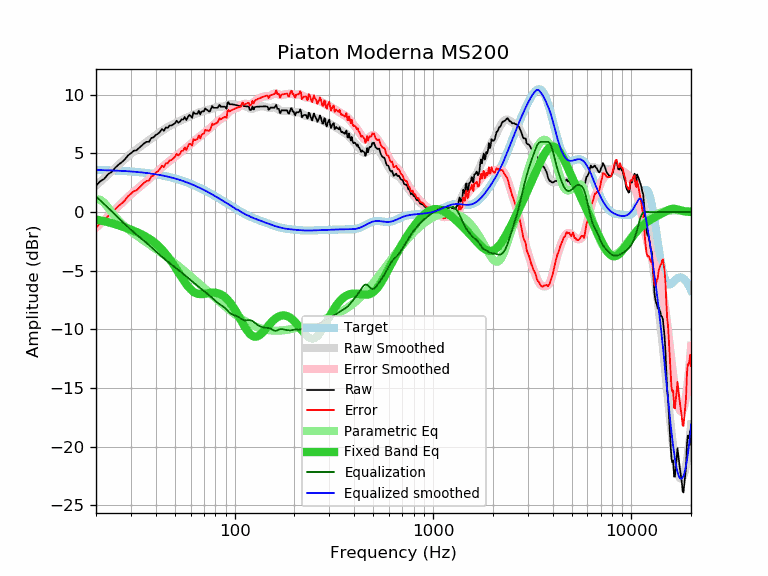

The table this chart was drawn from, first rows:
frequency, raw, error, smoothed, error_smoothed, equalization, parametric_eq, equalized_raw, equalized_smoothed, target
20, 2.25, -1.34, 2.26, -1.33, 1.33, -0.64, 3.58, 3.59, 3.59
21, 2.63, -0.95, 2.58, -1.00, 1.00, -0.71, 3.63, 3.58, 3.58
22, 2.83, -0.74, 2.89, -0.68, 0.68, -0.78, 3.51, 3.57, 3.57
23, 3.23, -0.33, 3.19, -0.37, 0.37, -0.86, 3.60, 3.56, 3.56
24, 3.42, -0.13, 3.48, -0.07, 0.07, -0.95, 3.49, 3.55, 3.55
25, 3.78, 0.24, 3.77, 0.23, -0.23, -1.03, 3.55, 3.54, 3.54
26, 4.05, 0.52, 4.04, 0.51, -0.51, -1.13, 3.54, 3.53, 3.53
27, 4.26, 0.75, 4.29, 0.78, -0.78, -1.22, 3.48, 3.51, 3.51
28, 4.51, 1.01, 4.54, 1.04, -1.04, -1.31, 3.47, 3.50, 3.50
29, 4.83, 1.35, 4.76, 1.28, -1.28, -1.41, 3.55, 3.48, 3.48
30, 5.02, 1.56, 4.97, 1.51, -1.51, -1.51, 3.51, 3.46, 3.46
31, 5.23, 1.79, 5.17, 1.72, -1.72, -1.60, 3.51, 3.44, 3.44
32, 5.27, 1.85, 5.35, 1.92, -1.92, -1.70, 3.35, 3.42, 3.42
33, 5.47, 2.07, 5.51, 2.11, -2.11, -1.80, 3.36, 3.40, 3.40
34, 5.67, 2.29, 5.67, 2.29, -2.29, -1.91, 3.38, 3.38, 3.38
35, 5.87, 2.51, 5.82, 2.46, -2.46, -2.02, 3.41, 3.36, 3.36
36, 5.99, 2.66, 5.97, 2.64, -2.64, -2.14, 3.35, 3.33, 3.33
37, 5.99, 2.68, 6.12, 2.81, -2.81, -2.26, 3.18, 3.31, 3.31
38, 6.32, 3.04, 6.27, 2.99, -2.99, -2.39, 3.33, 3.28, 3.28
39, 6.37, 3.12, 6.41, 3.16, -3.16, -2.54, 3.21, 3.25, 3.25
40, 6.58, 3.36, 6.56, 3.33, -3.33, -2.69, 3.25, 3.22, 3.22
41, 6.67, 3.48, 6.69, 3.50, -3.50, -2.85, 3.17, 3.19, 3.19
42, 6.84, 3.68, 6.82, 3.66, -3.66, -3.02, 3.18, 3.16, 3.16
43, 7.08, 3.95, 6.94, 3.81, -3.81, -3.20, 3.27, 3.13, 3.13
44, 6.93, 3.84, 7.05, 3.96, -3.96, -3.39, 2.97, 3.09, 3.09
45, 7.22, 4.16, 7.16, 4.10, -4.10, -3.58, 3.12, 3.06, 3.06
46, 7.18, 4.16, 7.25, 4.23, -4.23, -3.79, 2.95, 3.02, 3.02
47, 7.39, 4.41, 7.34, 4.35, -4.35, -4.00, 3.04, 2.99, 2.99
48, 7.38, 4.43, 7.42, 4.48, -4.48, -4.22, 2.90, 2.95, 2.95
49, 7.48, 4.57, 7.50, 4.60, -4.60, -4.44, 2.89, 2.91, 2.91
50, 7.57, 4.70, 7.58, 4.71, -4.71, -4.67, 2.86, 2.87, 2.87
51, 7.80, 4.98, 7.65, 4.82, -4.82, -4.89, 2.98, 2.82, 2.82
52, 7.62, 4.84, 7.72, 4.94, -4.94, -5.12, 2.68, 2.78, 2.78
53, 7.71, 4.97, 7.78, 5.05, -5.05, -5.34, 2.66, 2.74, 2.74
54, 7.91, 5.22, 7.85, 5.15, -5.15, -5.56, 2.76, 2.69, 2.69
55, 7.88, 5.23, 7.91, 5.26, -5.26, -5.76, 2.62, 2.65, 2.65
56, 8.12, 5.52, 7.97, 5.37, -5.37, -5.96, 2.75, 2.60, 2.60
57, 7.85, 5.30, 8.03, 5.48, -5.48, -6.14, 2.37, 2.55, 2.55
58, 8.08, 5.57, 8.09, 5.59, -5.59, -6.31, 2.49, 2.51, 2.51
59, 8.28, 5.82, 8.15, 5.70, -5.70, -6.46, 2.59, 2.46, 2.46
60, 8.20, 5.79, 8.21, 5.80, -5.80, -6.59, 2.40, 2.41, 2.41
61, 8.04, 5.68, 8.27, 5.91, -5.91, -6.70, 2.13, 2.36, 2.36
62, 8.53, 6.22, 8.32, 6.01, -6.01, -6.80, 2.52, 2.31, 2.31
63, 8.39, 6.13, 8.37, 6.11, -6.11, -6.87, 2.28, 2.26, 2.26
64, 8.39, 6.19, 8.41, 6.21, -6.21, -6.93, 2.19, 2.21, 2.21
65, 8.39, 6.24, 8.45, 6.30, -6.30, -6.96, 2.09, 2.15, 2.15
66, 8.65, 6.55, 8.49, 6.39, -6.39, -6.99, 2.26, 2.10, 2.10
67, 8.33, 6.28, 8.53, 6.48, -6.48, -7.00, 1.85, 2.05, 2.05
68, 8.56, 6.57, 8.56, 6.57, -6.57, -7.00, 1.99, 1.99, 1.99
69, 8.59, 6.65, 8.59, 6.65, -6.65, -6.99, 1.94, 1.94, 1.94
70, 8.59, 6.70, 8.62, 6.74, -6.74, -6.98, 1.85, 1.89, 1.89
71, 8.85, 7.02, 8.65, 6.82, -6.82, -6.97, 2.03, 1.83, 1.83
72, 8.73, 6.95, 8.68, 6.90, -6.90, -6.95, 1.83, 1.78, 1.78
73, 8.69, 6.97, 8.71, 6.98, -6.98, -6.93, 1.71, 1.73, 1.73
74, 8.59, 6.92, 8.73, 7.06, -7.06, -6.91, 1.53, 1.67, 1.67
75, 8.59, 6.97, 8.76, 7.15, -7.15, -6.89, 1.44, 1.62, 1.62
76, 8.80, 7.24, 8.80, 7.23, -7.23, -6.88, 1.57, 1.56, 1.56
77, 9.05, 7.54, 8.83, 7.32, -7.32, -6.87, 1.73, 1.51, 1.51
78, 8.89, 7.44, 8.86, 7.41, -7.41, -6.87, 1.48, 1.45, 1.45
79, 8.89, 7.49, 8.90, 7.50, -7.50, -6.87, 1.39, 1.40, 1.40
... 553 more rows
